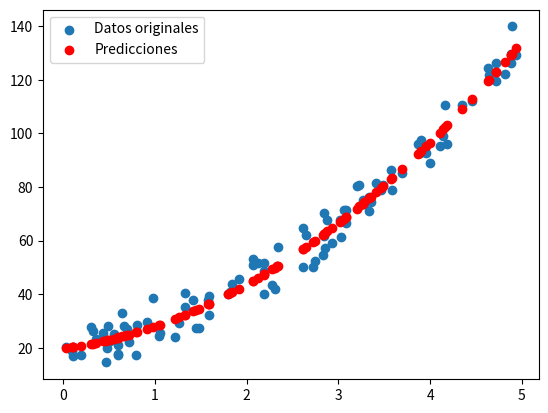
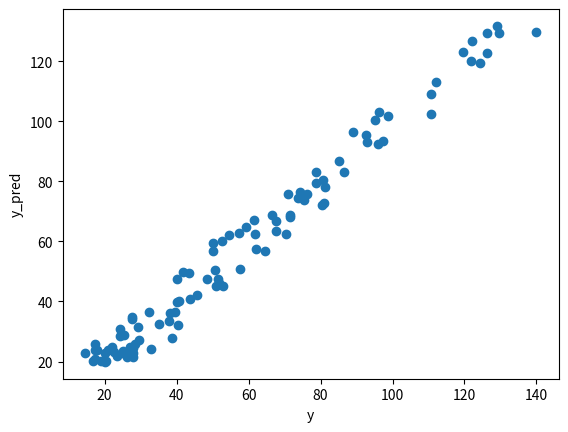
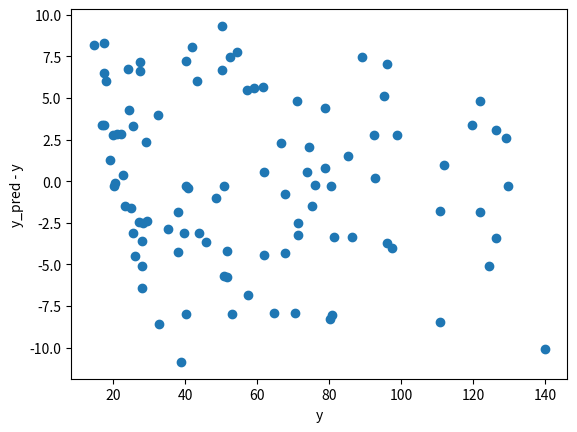

These charts were generated, in order, by the following Python code:
import numpy as np
import matplotlib.pyplot as plt
# Datos de ejemplo
np.random.seed(0)
x = 5 * np.random.rand(100, 1)
y = 20 + 3 * x + 4 * x**2 + 5 * np.random.randn(100, 1)
# Transformacion polinomial de caracteristicas
X_poly = np.hstack((x, x**2))
# Stack a column of ones
# X_poly = np.hstack((np.ones((x.shape[0], 1)), x))
X_poly = np.hstack((np.ones((x.shape[0], 1)), X_poly))

# Ajuste del modelo
theta = np.linalg.inv(X_poly.T @ X_poly) @ X_poly.T @ y
# Prediccion
y_pred = X_poly @ theta

# Calculo del error RMSE
rmse = np.sqrt(np.mean((y - y_pred)**2))
print(f'RMSE: {rmse:.4f}')

# Calculo del error MAE
mae = np.mean(np.abs(y - y_pred))
print(f'MAE: {mae:.4f}')

# Visualizacion
plt.scatter(x, y, label='Datos originales') 
plt.scatter(x, y_pred, color='red', label='Predicciones') 
plt.legend()
plt.show()

# Create a new figure


# Crear una nueva grafica de y vs y_pred
plt.figure()
plt.scatter(y, y_pred)
plt.xlabel('y')
plt.ylabel('y_pred')
plt.show()

# Crear una nueva grafica de y vs y_pred
plt.figure()
plt.scatter(y, (y_pred-y))
plt.xlabel('y')
plt.ylabel('y_pred - y')
plt.show()